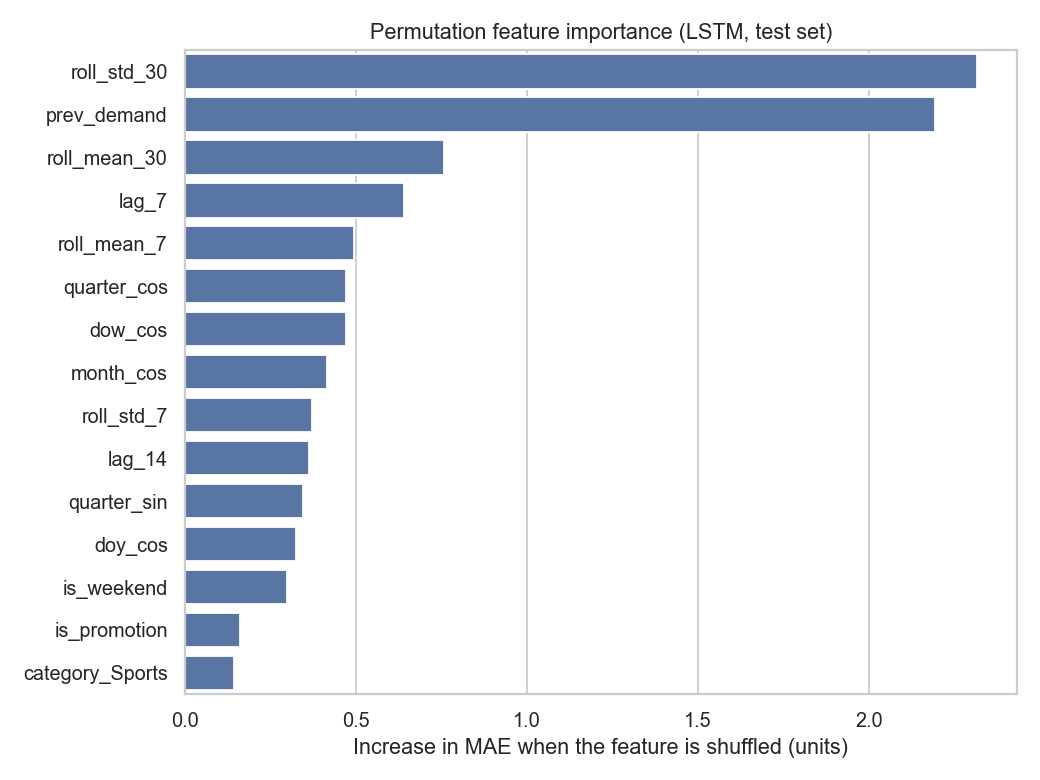

Values plotted in this chart, from the file beside it:
feature, mae_increase
roll_std_30, 2.315
prev_demand, 2.194
roll_mean_30, 0.758
lag_7, 0.6403
roll_mean_7, 0.4942
quarter_cos, 0.472
dow_cos, 0.4702
month_cos, 0.4153
roll_std_7, 0.3721
lag_14, 0.3623
quarter_sin, 0.3444
doy_cos, 0.3233
is_weekend, 0.2995
is_promotion, 0.1609
category_Sports, 0.1439
dow_sin, 0.1411
discount_pct, 0.099
category_Apparel, 0.09222
month_sin, 0.08361
category_Electronics, 0.04142
category_Home, 0.03694
unit_price, 0.03095
category_Beauty, 0.02542
doy_sin, 0.009135
supplier_lead_days, 0.001216
stock_on_hand, -0.0001521
reorder_point, -0.007698
